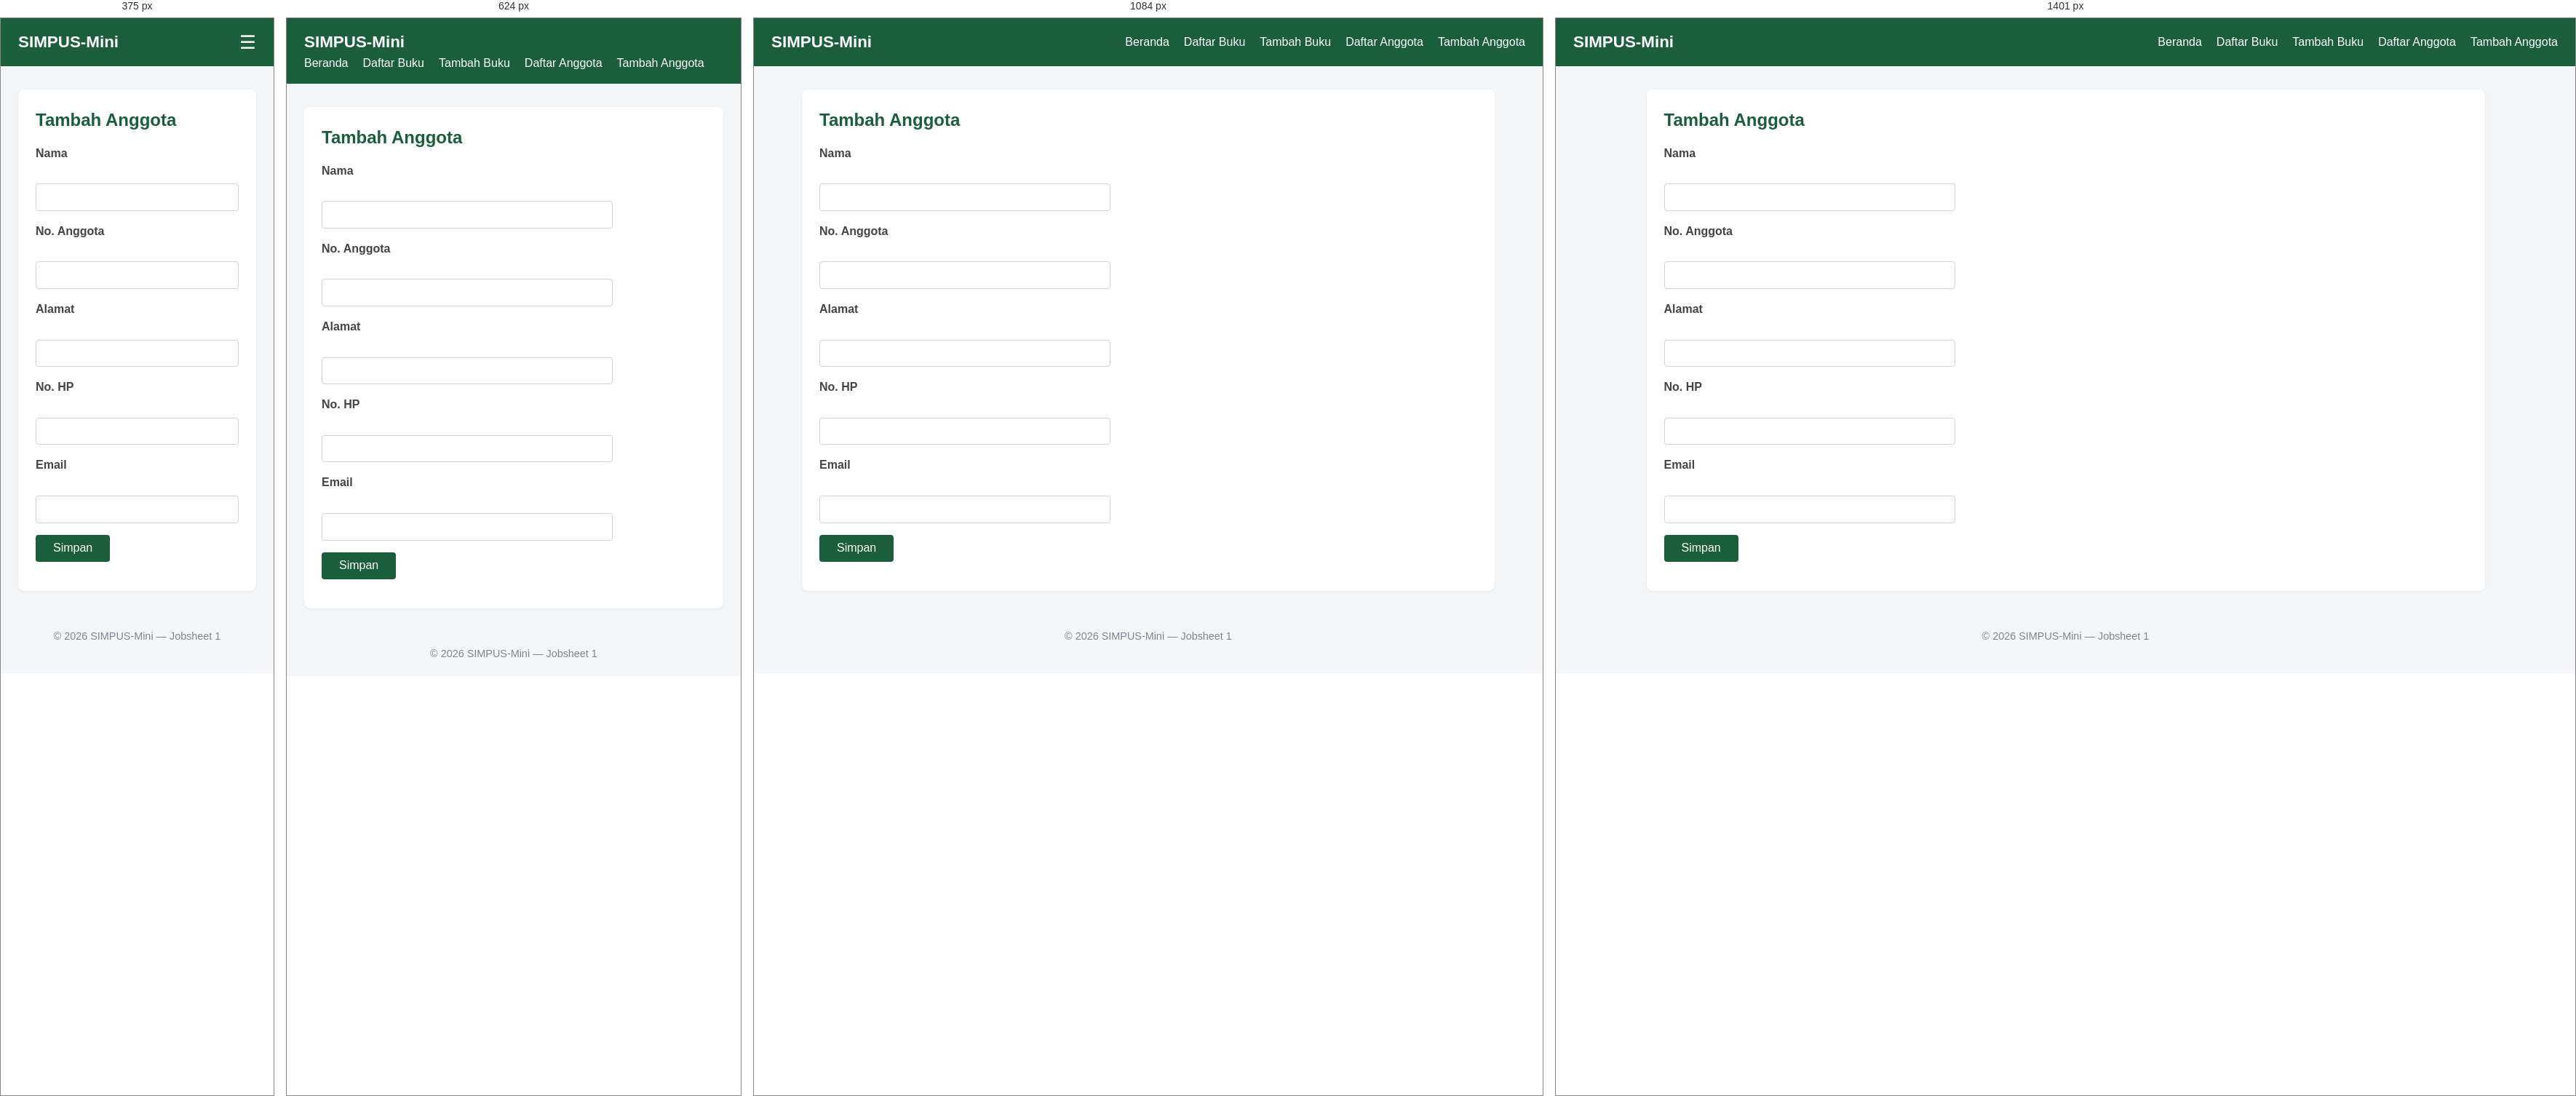
Rendered at 375 px, 624 px, 1084 px and 1401 px, left to right.

<!-- file: tambah.html -->
<!DOCTYPE html>
<html lang="id">
<head>
    <meta charset="UTF-8">
    <meta name="viewport" content="width=device-width, initial-scale=1">
    <title>SIMPUS-Mini | Tambah Anggota</title>
    <link rel="stylesheet" href="../assets/css/style.css">
</head>
<body>
    <header>
        <h1>SIMPUS-Mini</h1>
        <button type="button" id="nav-toggle-btn" class="nav-toggle-label" aria-label="Menu">&#9776;</button>
        <nav>
            <ul>
                <li><a href="../index.html">Beranda</a></li>
                <li><a href="../buku/list.html">Daftar Buku</a></li>
                <li><a href="../buku/tambah.html">Tambah Buku</a></li>
                <li><a href="list.html">Daftar Anggota</a></li>
                <li><a href="tambah.html">Tambah Anggota</a></li>
            </ul>
        </nav>
    </header>
 
    <main>
        <section>
            <h2>Tambah Anggota</h2>
            <form id="form-tambah" novalidate>
                <p>
                    <label for="nama">Nama</label><br>
                    <input type="text" id="nama" name="nama" required>
                </p>
                <p>
                    <label for="no_anggota">No. Anggota</label><br>
                    <input type="text" id="no_anggota" name="no_anggota" required>
                </p>
                <p>
                    <label for="alamat">Alamat</label><br>
                    <input type="text" id="alamat" name="alamat">
                </p>
                <p>
                    <label for="no_hp">No. HP</label><br>
                    <input type="text" id="no_hp" name="no_hp">
                </p>
                <p>
                    <label for="email">Email</label><br>
                    <input type="email" id="email" name="email">
                </p>
                <p>
                    <button type="submit">Simpan</button>
                </p>
            </form>
        </section>
    </main>
 
    <footer>
        <p>&copy; 2026 SIMPUS-Mini &mdash; Jobsheet 1</p>
    </footer>
 
    <script src="../assets/js/app.js"></script>
</body>
</html>

/* @media block from style.css */
@media (max-width: 768px) {
    main section:nth-of-type(2) {
        grid-template-columns: repeat(2, 1fr);
    }
}

/* @media block from style.css */
@media (max-width: 480px) {
    header {
        position: relative;
    }
 
    .nav-toggle-label {
        display: block;
    }
 
    header nav {
        display: none;
        width: 100%;
        order: 3;
        margin-top: 1rem;
    }
 
    header nav.nav-open {
        display: block;
    }
 
    header nav ul {
        flex-direction: column;
        gap: 0.75rem;
    }
 
    main section:nth-of-type(2) {
        grid-template-columns: 1fr;
    }
 
    form input,
    form select {
        max-width: 100%;
    }
}

/* @media block from style.css */
@media (min-width: 1400px) {
    main {
        max-width: 1200px;
    }
}